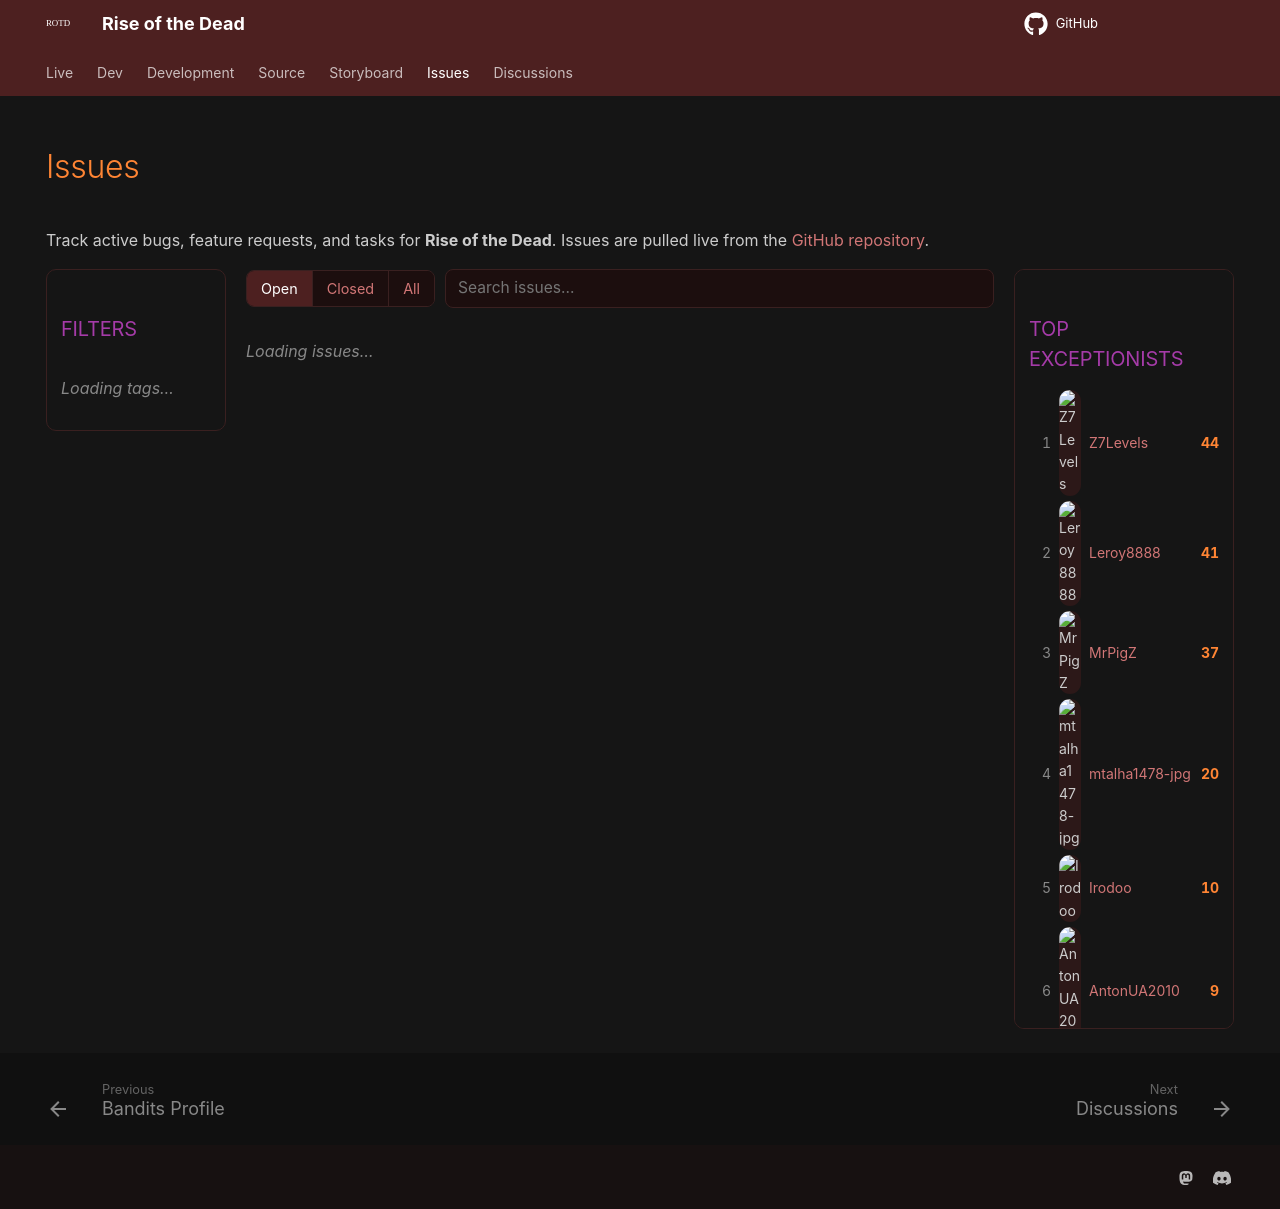

repository: HelixNebulaStudio/RiseOfTheDead · page: Issues/index.html · generator: mkdocs

---
hide:
  - navigation
  - toc
---

# Issues

Track active bugs, feature requests, and tasks for **Rise of the Dead**. Issues are pulled live from the [GitHub repository](https://github.com/HelixNebulaStudio/RiseOfTheDead/issues).

<div class="gh-layout">
  <aside class="gh-sidebar">
    <h3 class="gh-sidebar-title">Filters</h3>
    <div id="gh-labels" class="gh-labels">
      <p class="gh-loading">Loading tags…</p>
    </div>
    <button id="gh-labels-clear" class="gh-labels-clear" type="button" hidden>Clear tags</button>
  </aside>

  <div class="gh-content">
    <div class="gh-issues-toolbar">
      <div class="gh-issues-filters" role="tablist">
        <button class="gh-filter active" data-state="open" role="tab">Open</button>
        <button class="gh-filter" data-state="closed" role="tab">Closed</button>
        <button class="gh-filter" data-state="all" role="tab">All</button>
      </div>
      <input type="search" id="gh-issues-search" class="gh-issues-search" placeholder="Search issues…" aria-label="Search issues" />
    </div>

    <div id="gh-issues" class="gh-issues">
      <p class="gh-loading">Loading issues…</p>
    </div>
  </div>

  <aside class="gh-leaderboard" id="gh-leaderboard">
    <!-- LEADERBOARD -->
  </aside>
</div>
